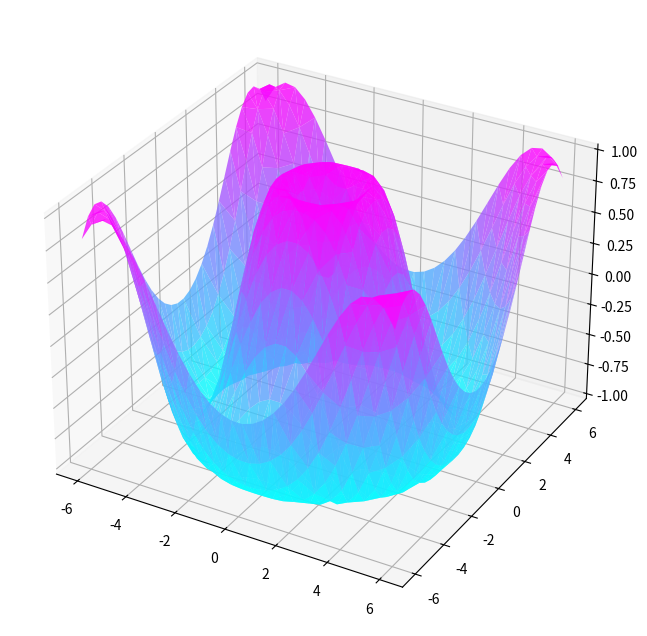

Reproduce this figure in Python. (Note: this script raises an exception after producing the figure.)
from matplotlib.tri import Triangulation
import numpy as np
import matplotlib.pyplot as plt

x = np.linspace(-6, 6, 30)
y = np.linspace(-6, 6, 30)
X, Y = np.meshgrid(x, y)

Z = np.sin(np.sqrt(X ** 2 + Y ** 2))

tri = Triangulation(X.ravel(), Y.ravel())

fig = plt.figure(figsize=(10, 8))
ax = fig.add_subplot(111, projection='3d')
ax.plot_trisurf(tri, Z.ravel(), cmap='cool', edgecolor='none', alpha=0.8)

plt.savefig("img/6.png")
plt.show()
